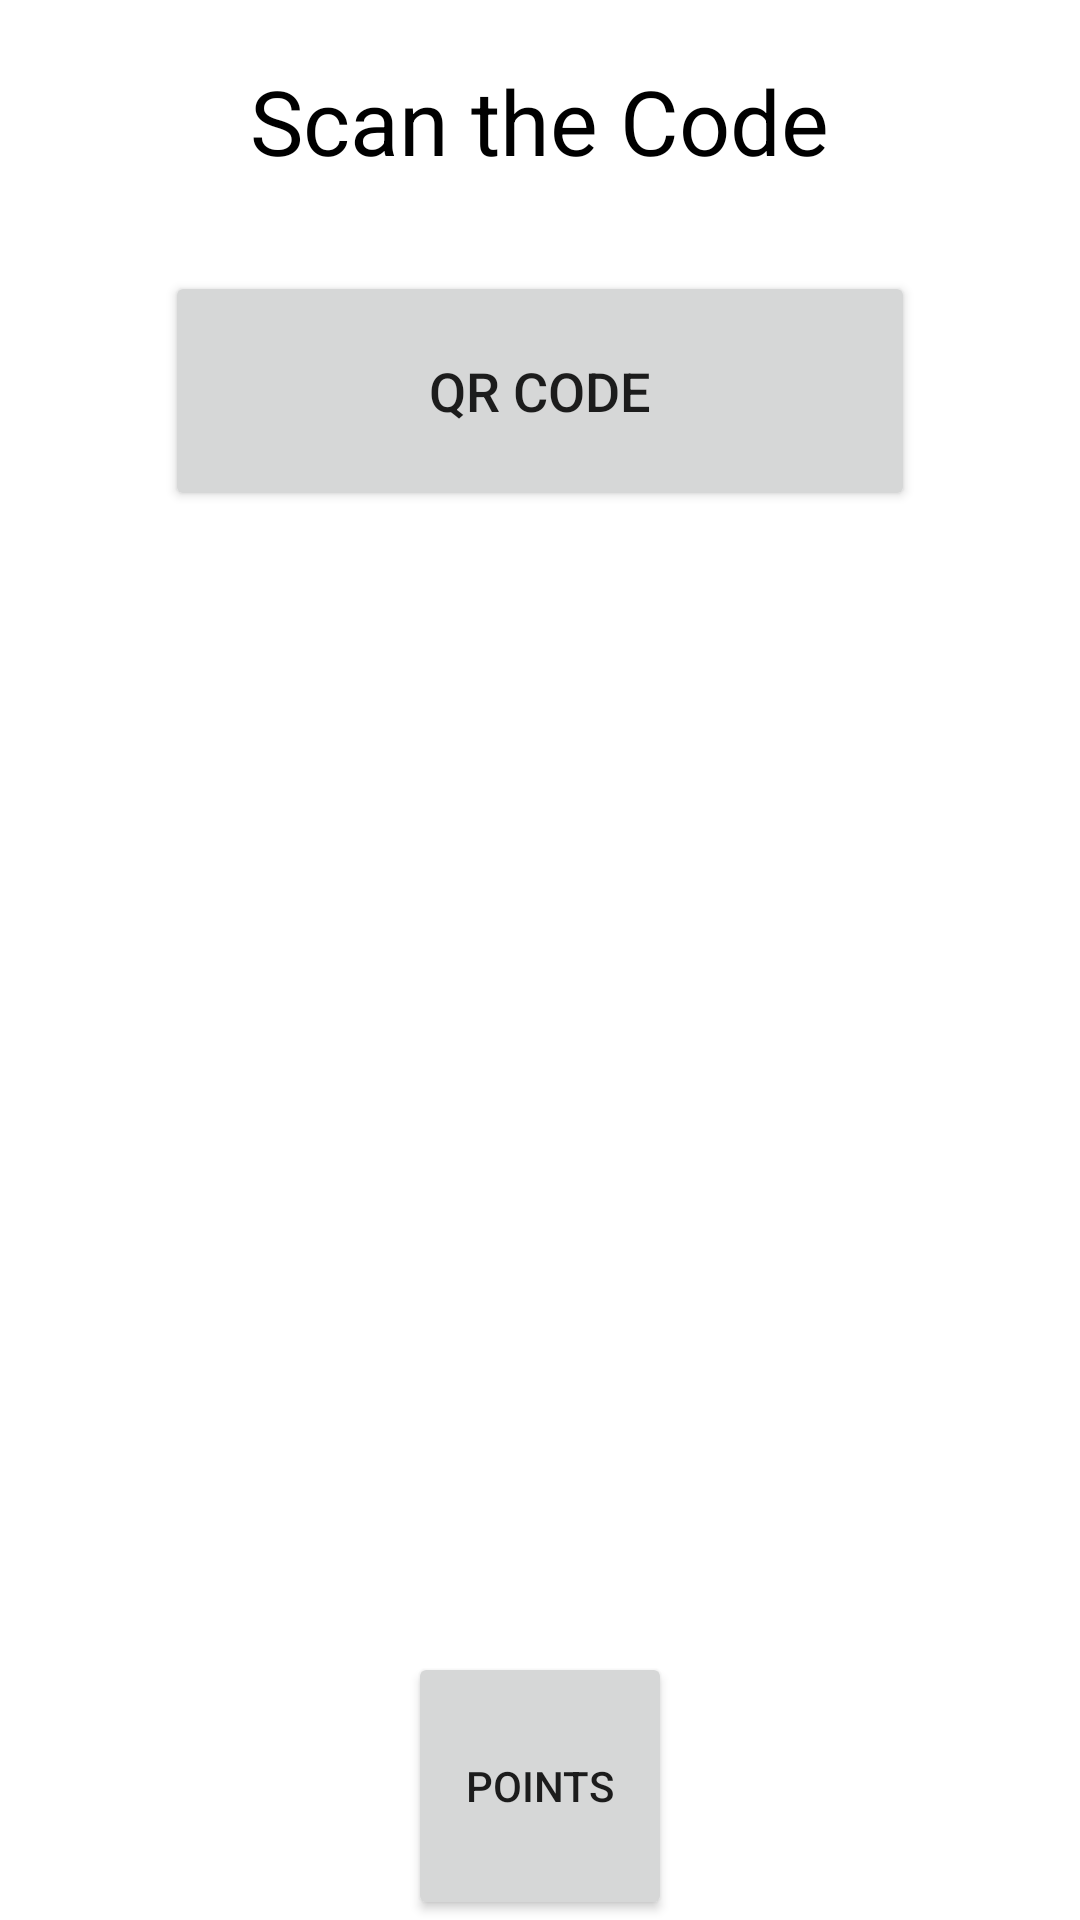

Android layout source for this screen:
<!-- AndroidManifest.xml: fallback theme Theme.MaterialComponents.DayNight.NoActionBar -->
<!-- res/layout/qrcode.xml -->
<?xml version="1.0" encoding="utf-8"?>
<LinearLayout xmlns:android="http://schemas.android.com/apk/res/android"
    xmlns:tools="http://schemas.android.com/tools"
    android:id="@+id/container"
    android:layout_width="match_parent"
    android:layout_height="match_parent"
    android:background="#ffffff"
    android:orientation="vertical"
    tools:context="com.pointhub.scanner.QRCode"
    android:weightSum="10"
    >
<LinearLayout
    android:layout_width="match_parent"
    android:layout_height="wrap_content"
    android:orientation="vertical"
    android:layout_weight="9"
    >

    <TextView
        android:id="@+id/textView1"
        android:layout_width="wrap_content"
        android:layout_height="wrap_content"
        android:layout_gravity="center|top"
        android:layout_margin="20dp"
        android:text="Scan the Code"
        android:textColor="#000000"
        android:textSize="30dp" />

    <Button
        android:id="@+id/scanner"
        android:layout_width="250dp"
        android:layout_height="80dp"
        android:layout_gravity="center"
        android:layout_margin="10dp"
        android:gravity="center"

        android:text="QR Code"
        android:textSize="18dp" >

        
    </Button>


</LinearLayout>

    <Button
        android:layout_width="wrap_content"
        android:layout_height="wrap_content"
        android:text="Points"
        android:id="@+id/points"
        android:onClick="pointList"
        android:layout_gravity="center_horizontal"
        android:layout_weight="1"
        />


</LinearLayout>
<!-- resources referenced by this layout -->
<resources>

</resources>
